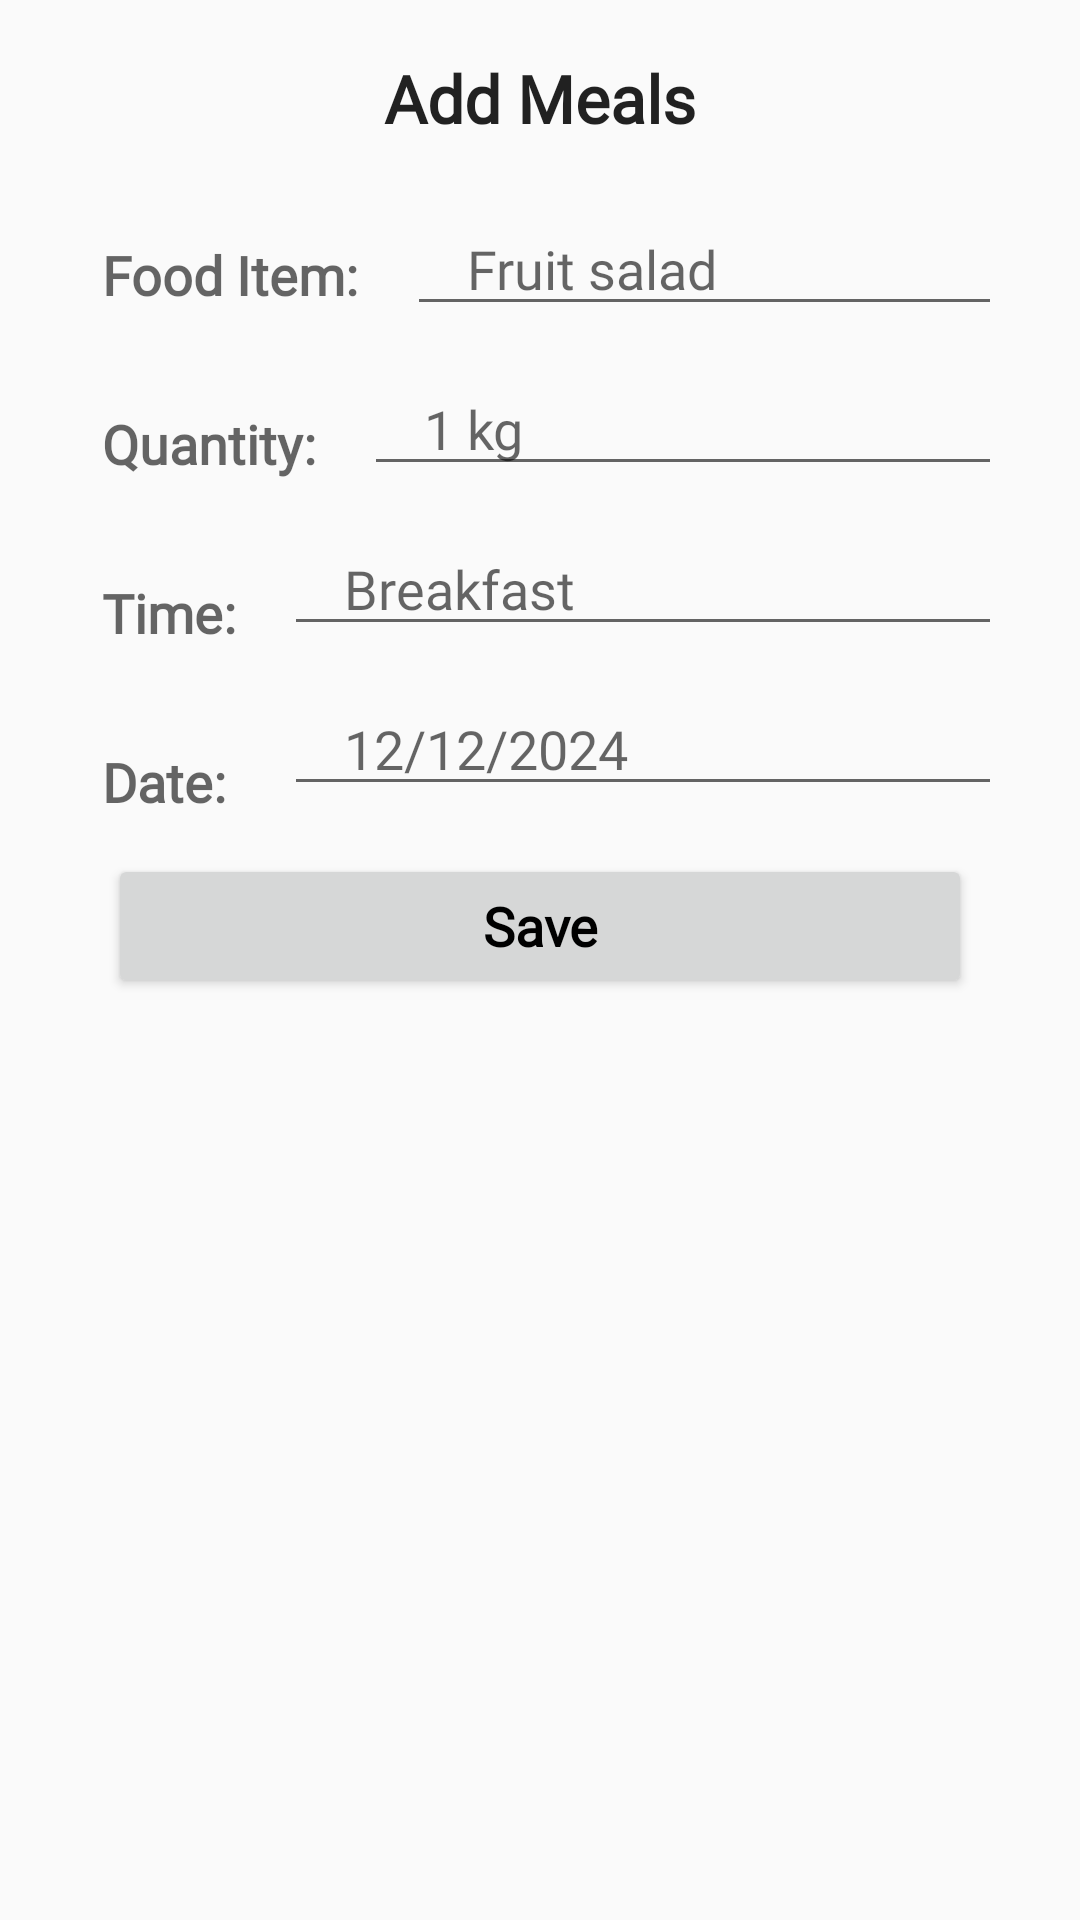

Android layout source for this screen:
<!-- AndroidManifest.xml: application theme Theme.Nutrition_Diet -->
<!-- res/layout/custom_dialog_meals.xml -->
<?xml version="1.0" encoding="utf-8"?>
<RelativeLayout xmlns:android="http://schemas.android.com/apk/res/android"
    android:layout_width="320dp"
    android:layout_height="wrap_content"
    android:layout_margin="8dp"
    android:background="@drawable/dialog_background"
    android:padding="10dp">

    <TextView
        android:id="@+id/textView"
        android:layout_width="match_parent"
        android:layout_height="wrap_content"
        android:layout_alignParentStart="true"
        android:layout_alignParentTop="true"
        android:layout_alignParentEnd="true"
        android:layout_margin="8dp"
        android:layout_marginStart="4dp"
        android:fontFamily="@font/nikosh"
        android:text="Add Meals"
        android:textAlignment="center"
        android:textAppearance="@style/TextAppearance.AppCompat.Large"
        android:textStyle="bold" />

    <TextView
        android:id="@+id/textView2"
        android:layout_width="wrap_content"
        android:layout_height="wrap_content"
        android:layout_below="@+id/textView"
        android:layout_alignParentStart="true"
        android:layout_marginStart="16dp"
        android:layout_marginTop="16dp"
        android:fontFamily="@font/nikosh"
        android:padding="8dp"
        android:text="Food Item:"
        android:textAlignment="center"
        android:textAppearance="@style/TextAppearance.AppCompat.Medium"
        android:textStyle="bold" />

    <EditText
        android:id="@+id/meal_name"
        android:layout_width="wrap_content"
        android:layout_height="wrap_content"
        android:layout_below="@+id/textView"
        android:layout_alignParentEnd="true"
        android:layout_marginStart="8dp"
        android:layout_marginTop="12dp"
        android:layout_marginEnd="16dp"
        android:layout_toEndOf="@+id/textView2"
        android:ems="7"
        android:fontFamily="@font/nikosh"
        android:hint="Fruit salad"
        android:inputType="text"
        android:paddingStart="20dp" />

    <TextView
        android:id="@+id/textView3"
        android:layout_width="wrap_content"
        android:layout_height="wrap_content"
        android:layout_below="@+id/textView2"
        android:layout_alignParentStart="true"
        android:layout_marginStart="16dp"
        android:layout_marginTop="16dp"
        android:fontFamily="@font/nikosh"
        android:padding="8dp"
        android:text="Quantity:"
        android:textAlignment="center"
        android:textAppearance="@style/TextAppearance.AppCompat.Medium"
        android:textStyle="bold" />

    <EditText
        android:id="@+id/meal_quentity"
        android:layout_width="wrap_content"
        android:layout_height="wrap_content"
        android:layout_below="@+id/meal_name"
        android:layout_alignParentEnd="true"
        android:layout_marginStart="8dp"
        android:layout_marginTop="12dp"
        android:layout_marginEnd="16dp"
        android:layout_toEndOf="@+id/textView3"
        android:ems="10"
        android:fontFamily="@font/nikosh"
        android:hint="1 kg"
        android:inputType="number"
        android:paddingStart="20dp" />

    <TextView
        android:id="@+id/textView4"
        android:layout_width="wrap_content"
        android:layout_height="wrap_content"
        android:layout_below="@+id/textView3"
        android:layout_alignParentStart="true"
        android:layout_marginStart="16dp"
        android:layout_marginTop="16dp"
        android:fontFamily="@font/nikosh"
        android:padding="8dp"
        android:text="Time:"
        android:textAlignment="center"
        android:textAppearance="@style/TextAppearance.AppCompat.Medium"
        android:textStyle="bold" />

    <EditText
        android:id="@+id/meal_time"
        android:layout_width="169dp"
        android:layout_height="wrap_content"
        android:layout_below="@+id/meal_quentity"
        android:layout_alignParentEnd="true"
        android:layout_marginStart="8dp"
        android:layout_marginTop="12dp"
        android:layout_marginEnd="16dp"
        android:layout_toEndOf="@+id/textView4"
        android:ems="10"
        android:fontFamily="@font/nikosh"
        android:hint="Breakfast"
        android:inputType="text"
        android:paddingStart="20dp" />

    <TextView
        android:id="@+id/textView5"
        android:layout_width="wrap_content"
        android:layout_height="wrap_content"
        android:layout_below="@+id/textView4"
        android:layout_alignParentStart="true"
        android:layout_marginStart="16dp"
        android:layout_marginTop="16dp"
        android:fontFamily="@font/nikosh"
        android:padding="8dp"
        android:text="Date:"
        android:textAlignment="center"
        android:textAppearance="@style/TextAppearance.AppCompat.Medium"
        android:textStyle="bold" />

    <EditText
        android:id="@+id/meal_date"
        android:layout_width="wrap_content"
        android:layout_height="wrap_content"
        android:layout_below="@+id/meal_time"
        android:layout_alignParentEnd="true"
        android:layout_marginStart="8dp"
        android:layout_marginTop="12dp"
        android:layout_marginEnd="16dp"
        android:layout_toEndOf="@+id/textView4"
        android:ems="10"
        android:fontFamily="@font/nikosh"
        android:hint="12/12/2024"
        android:inputType="date"
        android:paddingStart="20dp" />

    <Button
        android:id="@+id/save"
        android:layout_width="match_parent"
        android:layout_height="wrap_content"
        android:layout_below="@+id/meal_date"
        android:layout_alignParentStart="true"
        android:layout_alignParentEnd="true"
        android:layout_marginStart="26dp"
        android:layout_marginTop="16dp"
        android:layout_marginEnd="26dp"
        android:elevation="4dp"
        android:fontFamily="@font/nikosh"
        android:text="Save"
        android:textAllCaps="false"
        android:textAppearance="@style/TextAppearance.AppCompat.Medium"
        android:textColor="@color/black"
        android:textStyle="bold" />


</RelativeLayout>
<!-- resources referenced by this layout -->
<resources>
  <style name="Theme.Nutrition_Diet" parent="Base.Theme.Nutrition_Diet" />
  <style name="Base.Theme.Nutrition_Diet" parent="Theme.AppCompat.Light.NoActionBar">
          
          
      </style>
  <!-- not gathered from this repository: default colours our renderer supplied (Android Studio template values) -->
  <color name="black">#FF000000</color>
</resources>
